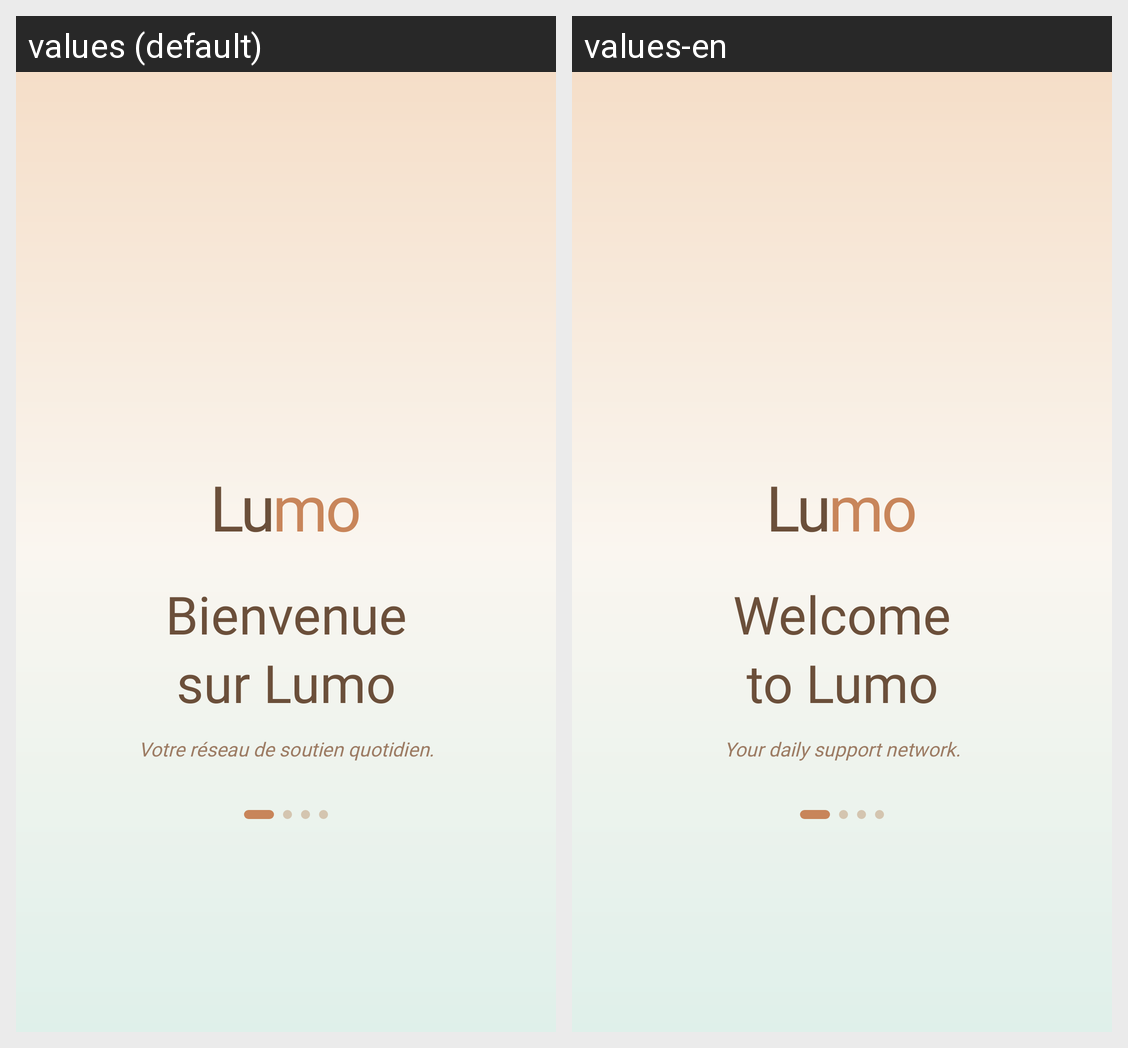

Strings drawn on this Android screen and how each of the app's shown locales translates them:
Android screen res/layout/fragment_welcome.xml rendered under 2 locales, left to right: values (default), values-en. Device: Nexus 5 (rendered at 1080×1920; each locale shown at half size, 540×960, under a caption strip naming it); theme Theme.Lumo.
Strings drawn on this screen, with the default value and each locale's value (text and hints the layout hard-codes, and strings that could not be matched under every locale, appear in the picture but are not listed):

welcome_title
  values: Bienvenue
      sur Lumo
  values-en: Welcome
      to Lumo

welcome_subtitle
  values: Votre réseau de soutien quotidien.
  values-en: Your daily support network.
